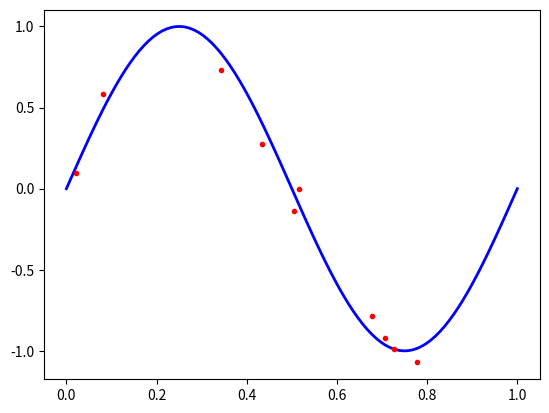
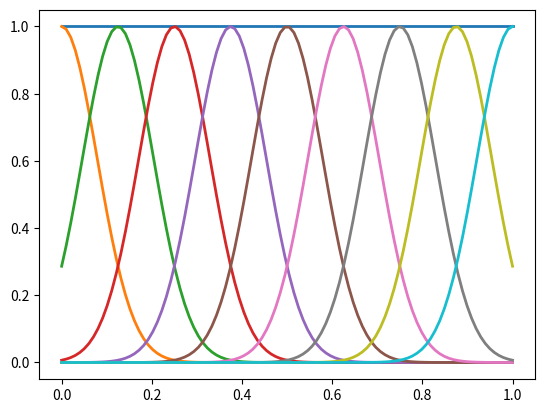
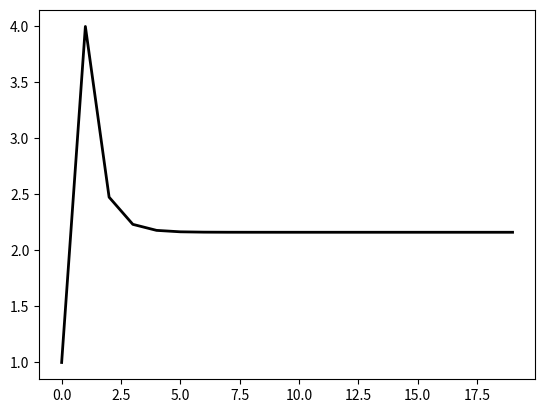
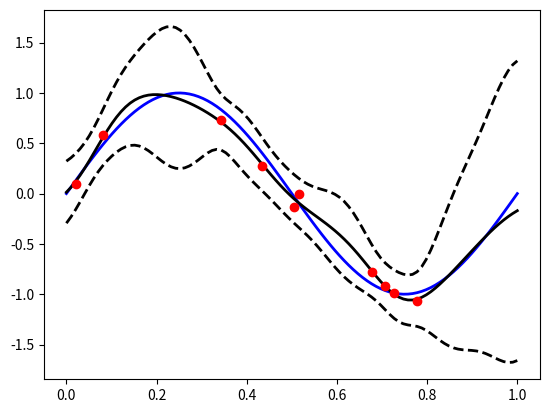

Python code for these plots, in order:
import numpy as np
import matplotlib.pyplot as plt

# Fix the seed
seedn = 10**4
np.random.seed(seedn)

N_tot = 100
sigma2 = 0.01
beta = 1/sigma2
betaInv = 1/beta
x_tot = np.linspace(0, 1, num=N_tot) 
y_tot = np.sin(2*np.pi*x_tot)
t_tot = y_tot + np.sqrt(betaInv)*np.random.randn(N_tot)

# Choose 60% for traininig 
N = 10
index = np.random.permutation(N_tot)
t = t_tot[index[0:N]]
x = x_tot[index[0:N]]
t_test = t_tot[index[N:N_tot]]
x_test = x_tot[index[N:N_tot]]

fig, ax = plt.subplots()

ax.plot(x_tot, y_tot, 'b', x, t, '.r', linewidth=2.0)
plt.show()

# Let's compute the basis functions 
M = 10 # Number of basis functions
mu = np.linspace(0, 1, M-1)
aux = np.diff(mu)
s2 = 0.05*aux[0]
PHI_tot = np.zeros((N_tot, M))
PHI_tot[:, 0] = np.ones(N_tot)

for i in range(1, M):
    PHI_tot[:, i] = np.exp(-(x_tot-mu[i-1])**2/(2*s2))

fig, ax = plt.subplots()
ax.plot(x_tot, PHI_tot, linewidth=2.0)
plt.show()

# Compute the basis functions only for the training data
PHI = np.zeros((N, M))
PHI[:, 0] = np.ones(N)

for i in range(1, M):
    PHI[:, i] = np.exp(-(x-mu[i-1])**2/(2*s2))
    
# Variational Bayes solution
niters = 20
E_alpha = 1 # Initial value for the expected value of alpha
E_wT_w = 1 # Initial value for the expected value of wT*w
a0 = 1
b0 = 1
tv = t[:, np.newaxis]
E_alphav = np.zeros(niters)
for i in range(niters):
    # Update the moments for q(alpha)
    aN = a0 + M/2
    bN = b0 + (1/2)*E_wT_w
    # Update the moments for q(w)
    E_alphav[i] = E_alpha    
    E_alpha = aN/bN    
    SNInv = E_alpha*np.eye(M) +  beta*(PHI.T@PHI)
    SN = np.linalg.solve(SNInv, np.eye(M))
    mN = beta*SN@PHI.T@tv;
    E_wT_w = np.trace(mN@mN.T +  SN)

# Plot the convegence of E_alpha
fig, ax = plt.subplots()
ax.plot(E_alphav, 'k', linewidth=2.0)
plt.show()


# Compute the predictive distribution 

mpred = PHI_tot@mN;
vpred = betaInv + np.diag(PHI_tot@SN@PHI_tot.T)
fig, ax = plt.subplots()
ax.plot(x_tot, y_tot, 'b', x_tot, mpred, 'k', linewidth=2.0)
ax.plot(x_tot, mpred+2*np.sqrt(vpred[:, np.newaxis]), 'k--', linewidth=2.0)
ax.plot(x_tot, mpred-2*np.sqrt(vpred[:, np.newaxis]), 'k--', linewidth=2.0)
ax.plot(x, t, 'or')
plt.show()




# Type II maximum-likelihood to estimate alpha and beta
# alpha = 1e-1
# betae = 1e-1
# rho, V = np.linalg.eig(PHI.T@PHI)
# lamb = betae*rho
# niters = 100
# betav = np.zeros(niters)
# alphav = np.zeros(niters)
# betav[0] = betae
# alphav[0] = alpha
# tv = t[:, np.newaxis]
# for n in range(niters):
#     betav[n] = betae
#     alphav[n] = alpha
#     A = alpha*np.eye(M) + betae*(PHI.T@PHI)
#     Ainv = np.linalg.solve(A, np.eye(M))
#     mN = betae*(Ainv@PHI.T@tv)
#     gamma = np.sum(lamb/(lamb+alpha))
#     alpha = gamma/(mN.T@mN)
#     aux = tv - PHI@mN 
#     betaeInv = (aux.T@aux)/(N-gamma)
#     betae = 1/betaeInv
#     lamb = betae*rho

# # We now compute the mean and covariance for the predictive distribution
# SNInv = alpha*np.eye(M) +  betae*(PHI.T@PHI)
# SN = np.linalg.solve(SNInv, np.eye(M))
# mN = betae*SN@PHI.T@tv;



